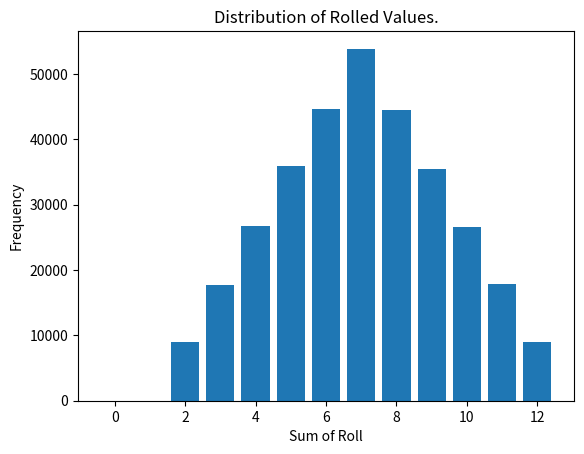

Reproduce this figure in Python.
"""Example of stochastic simulation!

Goal: Find relative probabilities of a rolled pair
of dice summing to a given result.

To avoid some typing errors with matlablib/pyplot,
use basic instead of strict type checking:

File > Preferences > Settings...

Search for Python Type Checking. Change to basic.
"""

from typing import List
from random import randint
from matplotlib import pyplot

TRIALS: int = 321206
MAX_ROLL: int = 12


def main() -> None:
    """Entry point of the simulation."""
    # Simulate N Trials
    results: List[int] = simulate(TRIALS)
    # Count the outcomes of the trials
    counts: List[int] = count(results)
    # Plot the distribution
    plot(counts)


def simulate(n: int) -> List[int]:
    """Roll a pair of die n times and return a list of summed rolls."""
    rolls: List[int] = []
    # Loop n times and each iteration:
    for trial in range(0, n):
        # 1. roll a pair of die
        roll: int = randint(1, 6) + randint(1, 6)
        # 2. keep track of the results
        rolls.append(roll)
   
    return rolls


def count(results: List[int]) -> List[int]:
    # Establish an empty list for keeping 
    #   tallies on each possible result.
    counts: List[int] = []
    for i in range(0, MAX_ROLL + 1):
        counts.append(0)

    # Iterate through each result and 
    #   include its outcome in the tallied
    #   counts.
    for result in results:
        counts[result] += 1

    return counts


def plot(counts: List[int]) -> None:
    """Plot the results of our simualted experiment in a histogram."""
    pyplot.title("Distribution of Rolled Values.")
    pyplot.xlabel("Sum of Roll")
    pyplot.ylabel("Frequency")
    xaxis_value: range = range(0, MAX_ROLL + 1)
    pyplot.bar(xaxis_value, counts)
    pyplot.show()


if __name__ == "__main__":
    main()